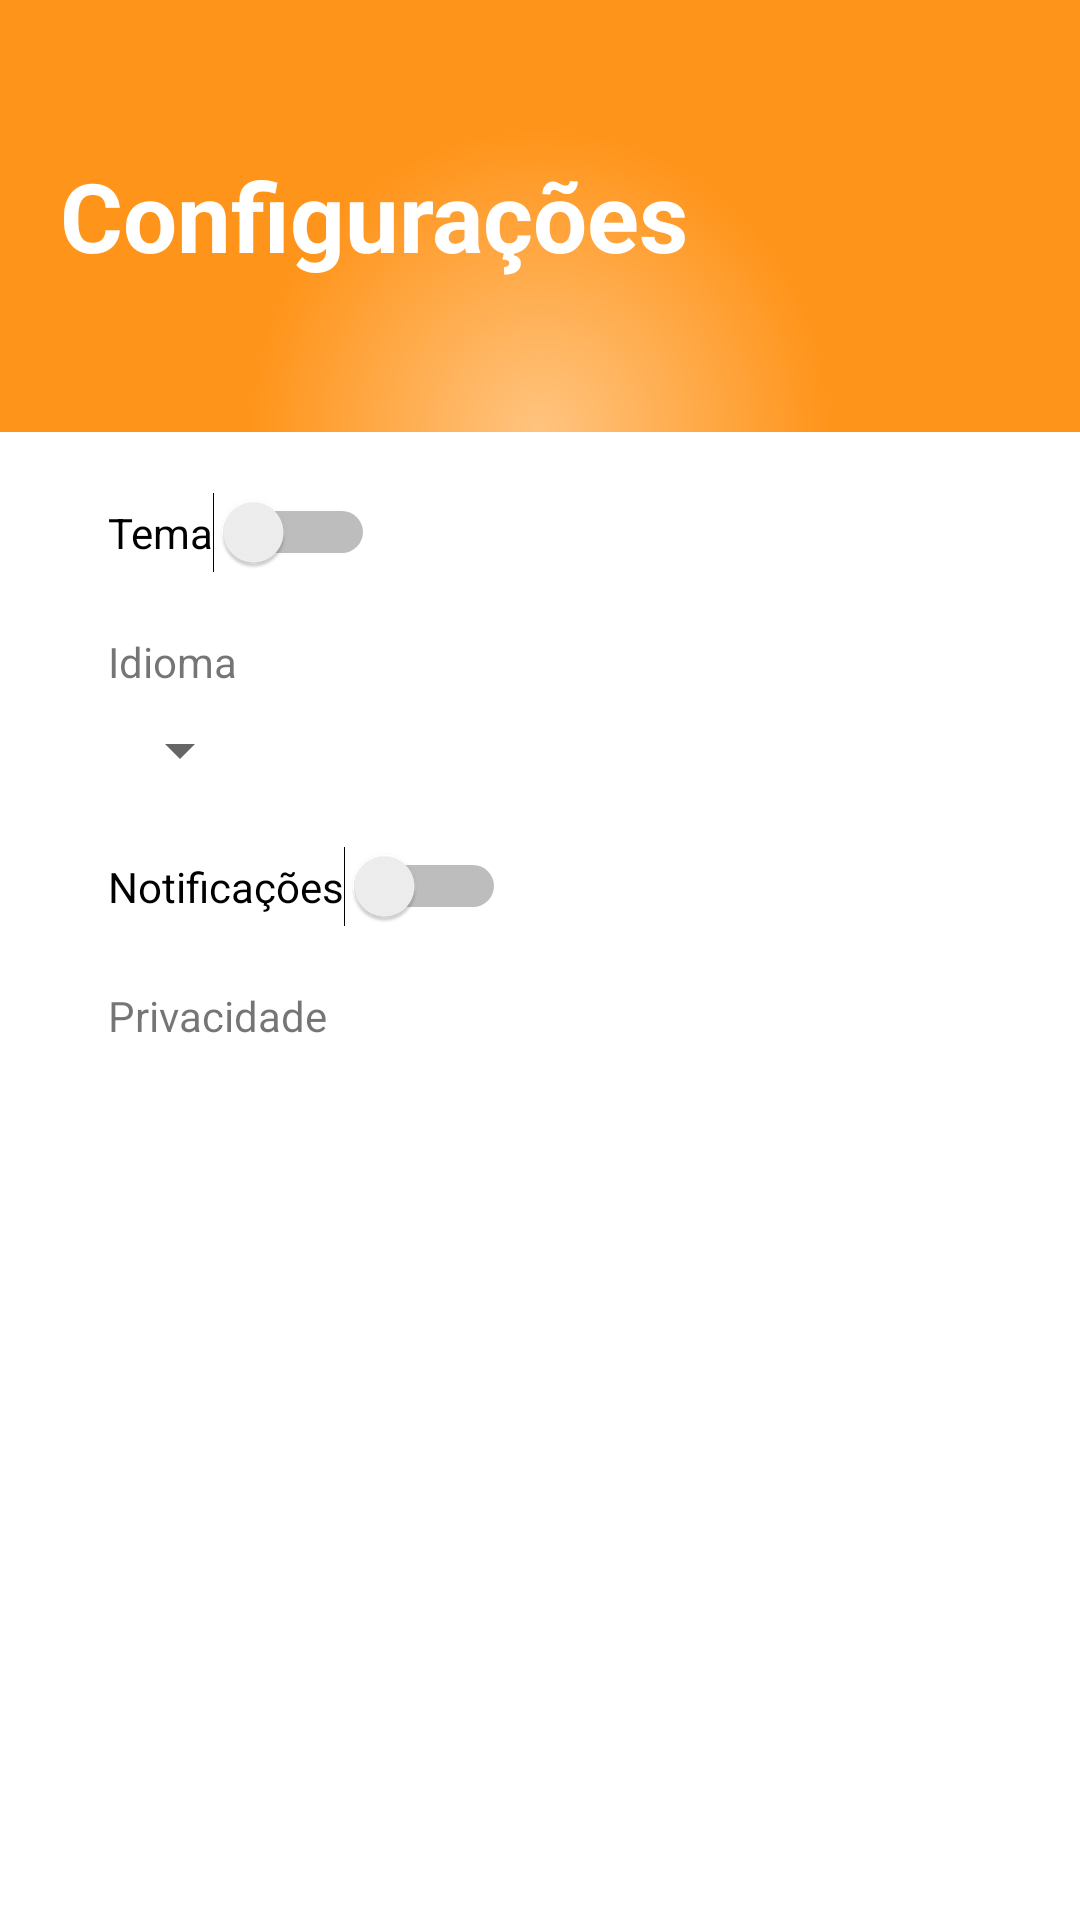

Write the Android layout XML for this screen, with the resource values it uses.
<!-- AndroidManifest.xml: application theme Theme.StudyHubAndroid -->
<!-- res/layout/fragment_settings.xml -->
<?xml version="1.0" encoding="utf-8"?>
<LinearLayout xmlns:android="http://schemas.android.com/apk/res/android"
    xmlns:tools="http://schemas.android.com/tools"
    android:layout_width="match_parent"
    android:layout_height="match_parent"
    android:orientation="vertical"
    tools:context=".SettingsFragment">


    <LinearLayout
        android:layout_width="match_parent"
        android:layout_height="wrap_content"
        android:background="@drawable/rectangle"
        android:gravity="center_vertical"
        android:orientation="vertical"
        android:paddingLeft="20dp">

        <TextView
            android:layout_width="wrap_content"
            android:layout_height="match_parent"
            android:text="Configurações"
            android:textColor="@color/white"
            android:textSize="32sp"
            android:textStyle="bold" />


    </LinearLayout>

    <LinearLayout
        android:layout_width="match_parent"
        android:layout_height="match_parent"
        android:orientation="vertical"
        android:paddingLeft="20sp"
        >
        <Switch
            android:id="@+id/switchTheme"
            android:layout_width="wrap_content"
            android:layout_height="wrap_content"
            android:text="Tema"
            android:layout_marginTop="20dp"
            android:layout_marginStart="16dp" />

        
        <TextView
            android:id="@+id/textViewLanguage"
            android:layout_width="wrap_content"
            android:layout_height="wrap_content"
            android:text="Idioma"
            android:layout_below="@id/switchTheme"
            android:layout_marginTop="20dp"
            android:layout_marginStart="16dp" />

        <Spinner
            android:id="@+id/spinnerLanguage"
            android:layout_width="wrap_content"
            android:layout_height="wrap_content"
            android:layout_below="@id/textViewLanguage"
            android:layout_marginTop="8dp"
            android:layout_marginStart="16dp" />

        <Switch
            android:id="@+id/switchNotifications"
            android:layout_width="wrap_content"
            android:layout_height="wrap_content"
            android:text="Notificações"
            android:layout_below="@id/spinnerLanguage"
            android:layout_marginTop="20dp"
            android:layout_marginStart="16dp" />

        <TextView
            android:id="@+id/textViewPrivacy"
            android:layout_width="wrap_content"
            android:layout_height="wrap_content"
            android:text="Privacidade"
            android:layout_below="@id/switchNotifications"
            android:layout_marginTop="20dp"
            android:layout_marginStart="16dp" />
    </LinearLayout>


</LinearLayout>
<!-- resources referenced by this layout -->
<resources>
  <color name="white">#FFFFFFFF</color>
  <!-- drawable rectangle (drawable) -->
  <vector xmlns:android="http://schemas.android.com/apk/res/android"
      xmlns:aapt="http://schemas.android.com/aapt"
      android:width="375dp"
      android:height="144dp"
      android:viewportWidth="375"
      android:viewportHeight="144">
    <path
        android:pathData="M0,0h375v144h-375z">
      <aapt:attr name="android:fillColor">
        <gradient 
            android:centerX="187.5"
            android:centerY="144"
            android:gradientRadius="100.71"
            android:type="radial">
          <item android:offset="0" android:color="#FFFFC480"/>
          <item android:offset="1" android:color="#FFFF941A"/>
        </gradient>
      </aapt:attr>
    </path>
  </vector>
  <style name="Theme.StudyHubAndroid" parent="Theme.MaterialComponents.DayNight.NoActionBar">
          
          <item name="colorPrimary">@color/orange</item>
          <item name="colorPrimaryVariant">@color/purple_700</item>
          <item name="colorOnPrimary">@color/white</item>
          
          <item name="colorSecondary">@color/teal_200</item>
          <item name="colorSecondaryVariant">@color/teal_700</item>
          <item name="colorOnSecondary">@color/black</item>
          
          <item name="android:statusBarColor">?attr/colorPrimaryVariant</item>
          
      </style>
  <color name="orange">#FF941A</color>
  <color name="purple_700">#FF3700B3</color>
  <color name="teal_200">#FF03DAC5</color>
  <color name="teal_700">#FF018786</color>
  <color name="black">#FF000000</color>
</resources>
